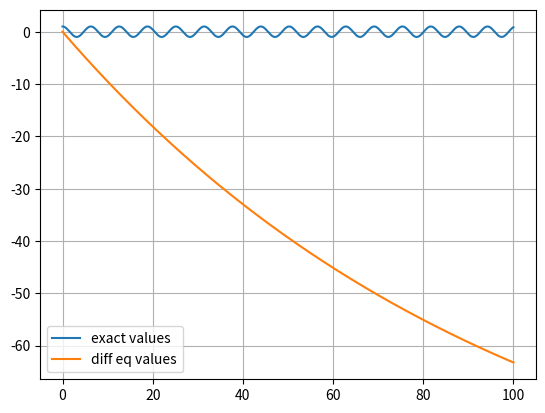

Here is the Python script that generated this plot:
# Currently has no rendering support 

import numpy as np
import matplotlib.pyplot as plt 

# SHO in 1-D
# d^2(x)/dt^2 = -k/m * x
def sho_diff(x_curr, v_curr, m, k, dt):
    v_curr += -k/m * x_curr * dt 
    x_curr += -k/m * x_curr * dt**2

    return x_curr, v_curr

# closed form sol. w/ v_0 = 0, x_0 = 0
def sho_solved(x_curr, v_curr, m, k, t):
    omega = np.sqrt(k/m)

    x = np.cos(omega * t) 
    v = -omega * np.sin(omega * t)

    return x, v

def main():
    x_0 = 0.0 
    v_0 = 0.0
    m = 1
    k = 1
   
    t = np.linspace(0, 100, 10000)
    x_exact, v_exact = sho_solved(x_0, v_0, m, k, t)

    dt = t[1]
    x_diff = [1.0]
    v_diff = [v_0]

    for i in range(len(t)-1):
        x_dt, v_dt = sho_diff(x_diff[-1], v_diff[-1], m, k, dt)
        x_diff.append(x_dt)
        v_diff.append(v_dt)
        # print(f"x: {x_diff[i]}, v: {v_diff[i]}, dt: {dt}")

    # plotting x values 
    
    # exact values
    plt.plot(t, x_exact, label="exact values")
    
    # diff eq values
    plt.plot(t, v_diff, label="diff eq values")

    plt.legend()
    plt.grid()
    plt.savefig("./spring.png")
        

main()
